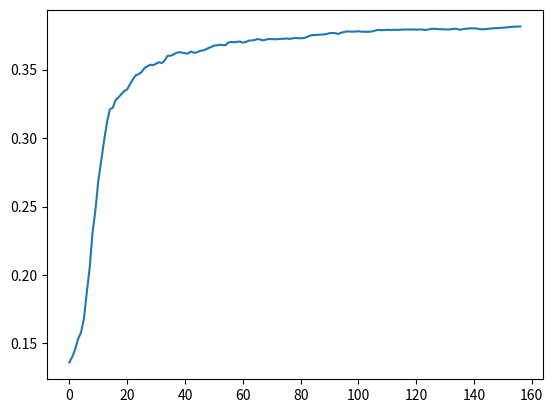

Generate this figure with matplotlib:
a= [ 0.136130,0.140278,0.145804,0.153292,0.157915,0.167587,0.187003,0.204764,0.230953,0.247380,0.268636,0.283572,0.298070,0.311393,0.321049,0.322078,0.327799,0.329815,0.332097,0.334441,0.335501,0.339485,0.343030,0.345939,0.346627,0.348310,0.351073,0.352415,0.353549,0.353252,0.354323,0.355418,0.354697,0.356839,0.360083,0.360102,0.360985,0.362219,0.362673,0.362386,0.361938,0.361652,0.363207,0.362356,0.362447,0.363480,0.363931,0.364475,0.365628,0.366431,0.367542,0.367707,0.368139,0.367824,0.367833,0.369821,0.370209,0.369909,0.370240,0.370483,0.369688,0.370152,0.371042,0.371243,0.371525,0.372309,0.371969,0.371324,0.371899,0.372360,0.372253,0.372174,0.372152,0.372475,0.372400,0.372783,0.372435,0.372647,0.373070,0.372983,0.372872,0.372982,0.373678,0.374570,0.375215,0.375242,0.375403,0.375501,0.375665,0.376013,0.376598,0.376701,0.376566,0.376009,0.376938,0.377414,0.377844,0.377779,0.377692,0.377775,0.377973,0.377655,0.377647,0.377551,0.377676,0.377957,0.378662,0.378968,0.378749,0.378843,0.379072,0.378901,0.379008,0.379094,0.378912,0.379244,0.379158,0.379306,0.379196,0.379364,0.379179,0.379286,0.379255,0.378966,0.379145,0.379703,0.379805,0.379728,0.379426,0.379495,0.379320,0.379214,0.379458,0.379789,0.379738,0.379122,0.379469,0.379768,0.379991,0.380038,0.380142,0.379955,0.379439,0.379491,0.379448,0.379892,0.379939,0.380226,0.380274,0.380447,0.380600,0.380742,0.381075,0.381214,0.381340,0.381411,0.381479 ]
import matplotlib.pyplot as plt
x=[i for i in range(len(a))]
plt.plot(x,a)
plt.show()
